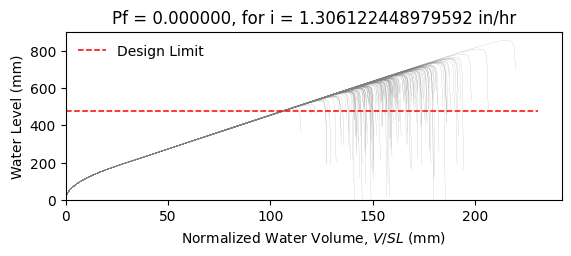

The file beside this chart, header and first rows:
W14X26, L = 360.0 in, slope = 0.020833333333333332 in/in, dead load = 6.944444444444444e-05 kip/in…
zwlim AISC Appendix 2, zwlim DAMP, zwlim Proposed for ASCE 7, zwlim Neglect Ponding, dhnom Denver, dhnom New York, dhnom New Orleans, dh Denver, dh New York, dh New Orleans, dmax
18.05, 19.36, 16.26, 18.05, 1.298, 1.298, 1.298, 0.7919, 0.7919, 0.7919, 27.65, Safe, 
18.05, 19.36, 16.26, 18.05, 1.298, 1.298, 1.298, 0.7919, 0.7919, 0.7919, 24.02, Safe, 
18.05, 19.36, 16.26, 18.05, 1.298, 1.298, 1.298, 0.7919, 0.7919, 0.7919, 23, Safe, 
18.05, 19.36, 16.26, 18.05, 1.298, 1.298, 1.298, 0.7919, 0.7919, 0.7919, 27.13, Safe, 
18.05, 19.36, 16.26, 18.05, 1.298, 1.298, 1.298, 0.7919, 0.7919, 0.7919, 22.86, Safe, 
18.05, 19.36, 16.26, 18.05, 1.298, 1.298, 1.298, 0.7919, 0.7919, 0.7919, 33.75, Safe, 
18.05, 19.36, 16.26, 18.05, 1.298, 1.298, 1.298, 0.7919, 0.7919, 0.7919, 25.41, Safe, 
18.05, 19.36, 16.26, 18.05, 1.298, 1.298, 1.298, 0.7919, 0.7919, 0.7919, 22.98, Safe, 
18.05, 19.36, 16.26, 18.05, 1.298, 1.298, 1.298, 0.7919, 0.7919, 0.7919, 26.53, Safe, 
18.05, 19.36, 16.26, 18.05, 1.298, 1.298, 1.298, 0.7919, 0.7919, 0.7919, 24.93, Safe, 
18.05, 19.36, 16.26, 18.05, 1.298, 1.298, 1.298, 0.7919, 0.7919, 0.7919, 21.99, Safe, 
18.05, 19.36, 16.26, 18.05, 1.298, 1.298, 1.298, 0.7919, 0.7919, 0.7919, 21.21, Safe, 
18.05, 19.36, 16.26, 18.05, 1.298, 1.298, 1.298, 0.7919, 0.7919, 0.7919, 26.7, Safe, 
18.05, 19.36, 16.26, 18.05, 1.298, 1.298, 1.298, 0.7919, 0.7919, 0.7919, 23.48, Safe, 
18.05, 19.36, 16.26, 18.05, 1.298, 1.298, 1.298, 0.7919, 0.7919, 0.7919, 27.36, Safe, 
18.05, 19.36, 16.26, 18.05, 1.298, 1.298, 1.298, 0.7919, 0.7919, 0.7919, 24.74, Safe, 
18.05, 19.36, 16.26, 18.05, 1.298, 1.298, 1.298, 0.7919, 0.7919, 0.7919, 25.59, Safe, 
18.05, 19.36, 16.26, 18.05, 1.298, 1.298, 1.298, 0.7919, 0.7919, 0.7919, 28, Safe, 
18.05, 19.36, 16.26, 18.05, 1.298, 1.298, 1.298, 0.7919, 0.7919, 0.7919, 22.83, Safe, 
18.05, 19.36, 16.26, 18.05, 1.298, 1.298, 1.298, 0.7919, 0.7919, 0.7919, 23.98, Safe, 
18.05, 19.36, 16.26, 18.05, 1.298, 1.298, 1.298, 0.7919, 0.7919, 0.7919, 22.8, Safe, 
18.05, 19.36, 16.26, 18.05, 1.298, 1.298, 1.298, 0.7919, 0.7919, 0.7919, 27.08, Safe, 
18.05, 19.36, 16.26, 18.05, 1.298, 1.298, 1.298, 0.7919, 0.7919, 0.7919, 28.4, Safe, 
18.05, 19.36, 16.26, 18.05, 1.298, 1.298, 1.298, 0.7919, 0.7919, 0.7919, 25.02, Safe, 
18.05, 19.36, 16.26, 18.05, 1.298, 1.298, 1.298, 0.7919, 0.7919, 0.7919, 23.86, Safe, 
18.05, 19.36, 16.26, 18.05, 1.298, 1.298, 1.298, 0.7919, 0.7919, 0.7919, 20.96, Safe, 
18.05, 19.36, 16.26, 18.05, 1.298, 1.298, 1.298, 0.7919, 0.7919, 0.7919, 26.39, Safe, 
18.05, 19.36, 16.26, 18.05, 1.298, 1.298, 1.298, 0.7919, 0.7919, 0.7919, 26.13, Safe, 
18.05, 19.36, 16.26, 18.05, 1.298, 1.298, 1.298, 0.7919, 0.7919, 0.7919, 22.95, Safe, 
18.05, 19.36, 16.26, 18.05, 1.298, 1.298, 1.298, 0.7919, 0.7919, 0.7919, 29.21, Safe, 
18.05, 19.36, 16.26, 18.05, 1.298, 1.298, 1.298, 0.7919, 0.7919, 0.7919, 25.39, Safe, 
18.05, 19.36, 16.26, 18.05, 1.298, 1.298, 1.298, 0.7919, 0.7919, 0.7919, 26.5, Safe, 
18.05, 19.36, 16.26, 18.05, 1.298, 1.298, 1.298, 0.7919, 0.7919, 0.7919, 23.7, Safe, 
18.05, 19.36, 16.26, 18.05, 1.298, 1.298, 1.298, 0.7919, 0.7919, 0.7919, 28.25, Safe, 
18.05, 19.36, 16.26, 18.05, 1.298, 1.298, 1.298, 0.7919, 0.7919, 0.7919, 26.86, Safe, 
18.05, 19.36, 16.26, 18.05, 1.298, 1.298, 1.298, 0.7919, 0.7919, 0.7919, 22.87, Safe, 
18.05, 19.36, 16.26, 18.05, 1.298, 1.298, 1.298, 0.7919, 0.7919, 0.7919, 26.05, Safe, 
18.05, 19.36, 16.26, 18.05, 1.298, 1.298, 1.298, 0.7919, 0.7919, 0.7919, 26.37, Safe, 
18.05, 19.36, 16.26, 18.05, 1.298, 1.298, 1.298, 0.7919, 0.7919, 0.7919, 27.46, Safe, 
18.05, 19.36, 16.26, 18.05, 1.298, 1.298, 1.298, 0.7919, 0.7919, 0.7919, 22.25, Safe, 
18.05, 19.36, 16.26, 18.05, 1.298, 1.298, 1.298, 0.7919, 0.7919, 0.7919, 28.04, Safe, 
18.05, 19.36, 16.26, 18.05, 1.298, 1.298, 1.298, 0.7919, 0.7919, 0.7919, 23.67, Safe, 
18.05, 19.36, 16.26, 18.05, 1.298, 1.298, 1.298, 0.7919, 0.7919, 0.7919, 24.98, Safe, 
18.05, 19.36, 16.26, 18.05, 1.298, 1.298, 1.298, 0.7919, 0.7919, 0.7919, 24.23, Safe, 
18.05, 19.36, 16.26, 18.05, 1.298, 1.298, 1.298, 0.7919, 0.7919, 0.7919, 27.78, Safe, 
18.05, 19.36, 16.26, 18.05, 1.298, 1.298, 1.298, 0.7919, 0.7919, 0.7919, 21.61, Safe, 
18.05, 19.36, 16.26, 18.05, 1.298, 1.298, 1.298, 0.7919, 0.7919, 0.7919, 25.29, Safe, 
18.05, 19.36, 16.26, 18.05, 1.298, 1.298, 1.298, 0.7919, 0.7919, 0.7919, 23.76, Safe, 
18.05, 19.36, 16.26, 18.05, 1.298, 1.298, 1.298, 0.7919, 0.7919, 0.7919, 25.42, Safe, 
18.05, 19.36, 16.26, 18.05, 1.298, 1.298, 1.298, 0.7919, 0.7919, 0.7919, 23.13, Safe, 
18.05, 19.36, 16.26, 18.05, 1.298, 1.298, 1.298, 0.7919, 0.7919, 0.7919, 27.15, Safe, 
18.05, 19.36, 16.26, 18.05, 1.298, 1.298, 1.298, 0.7919, 0.7919, 0.7919, 20.26, Safe, 
18.05, 19.36, 16.26, 18.05, 1.298, 1.298, 1.298, 0.7919, 0.7919, 0.7919, 25.48, Safe, 
18.05, 19.36, 16.26, 18.05, 1.298, 1.298, 1.298, 0.7919, 0.7919, 0.7919, 23.66, Safe, 
18.05, 19.36, 16.26, 18.05, 1.298, 1.298, 1.298, 0.7919, 0.7919, 0.7919, 28.96, Safe, 
18.05, 19.36, 16.26, 18.05, 1.298, 1.298, 1.298, 0.7919, 0.7919, 0.7919, 23.64, Safe, 
18.05, 19.36, 16.26, 18.05, 1.298, 1.298, 1.298, 0.7919, 0.7919, 0.7919, 24.94, Safe, 
18.05, 19.36, 16.26, 18.05, 1.298, 1.298, 1.298, 0.7919, 0.7919, 0.7919, 23.53, Safe, 
18.05, 19.36, 16.26, 18.05, 1.298, 1.298, 1.298, 0.7919, 0.7919, 0.7919, 21.13, Safe, 
... 142 more rows
